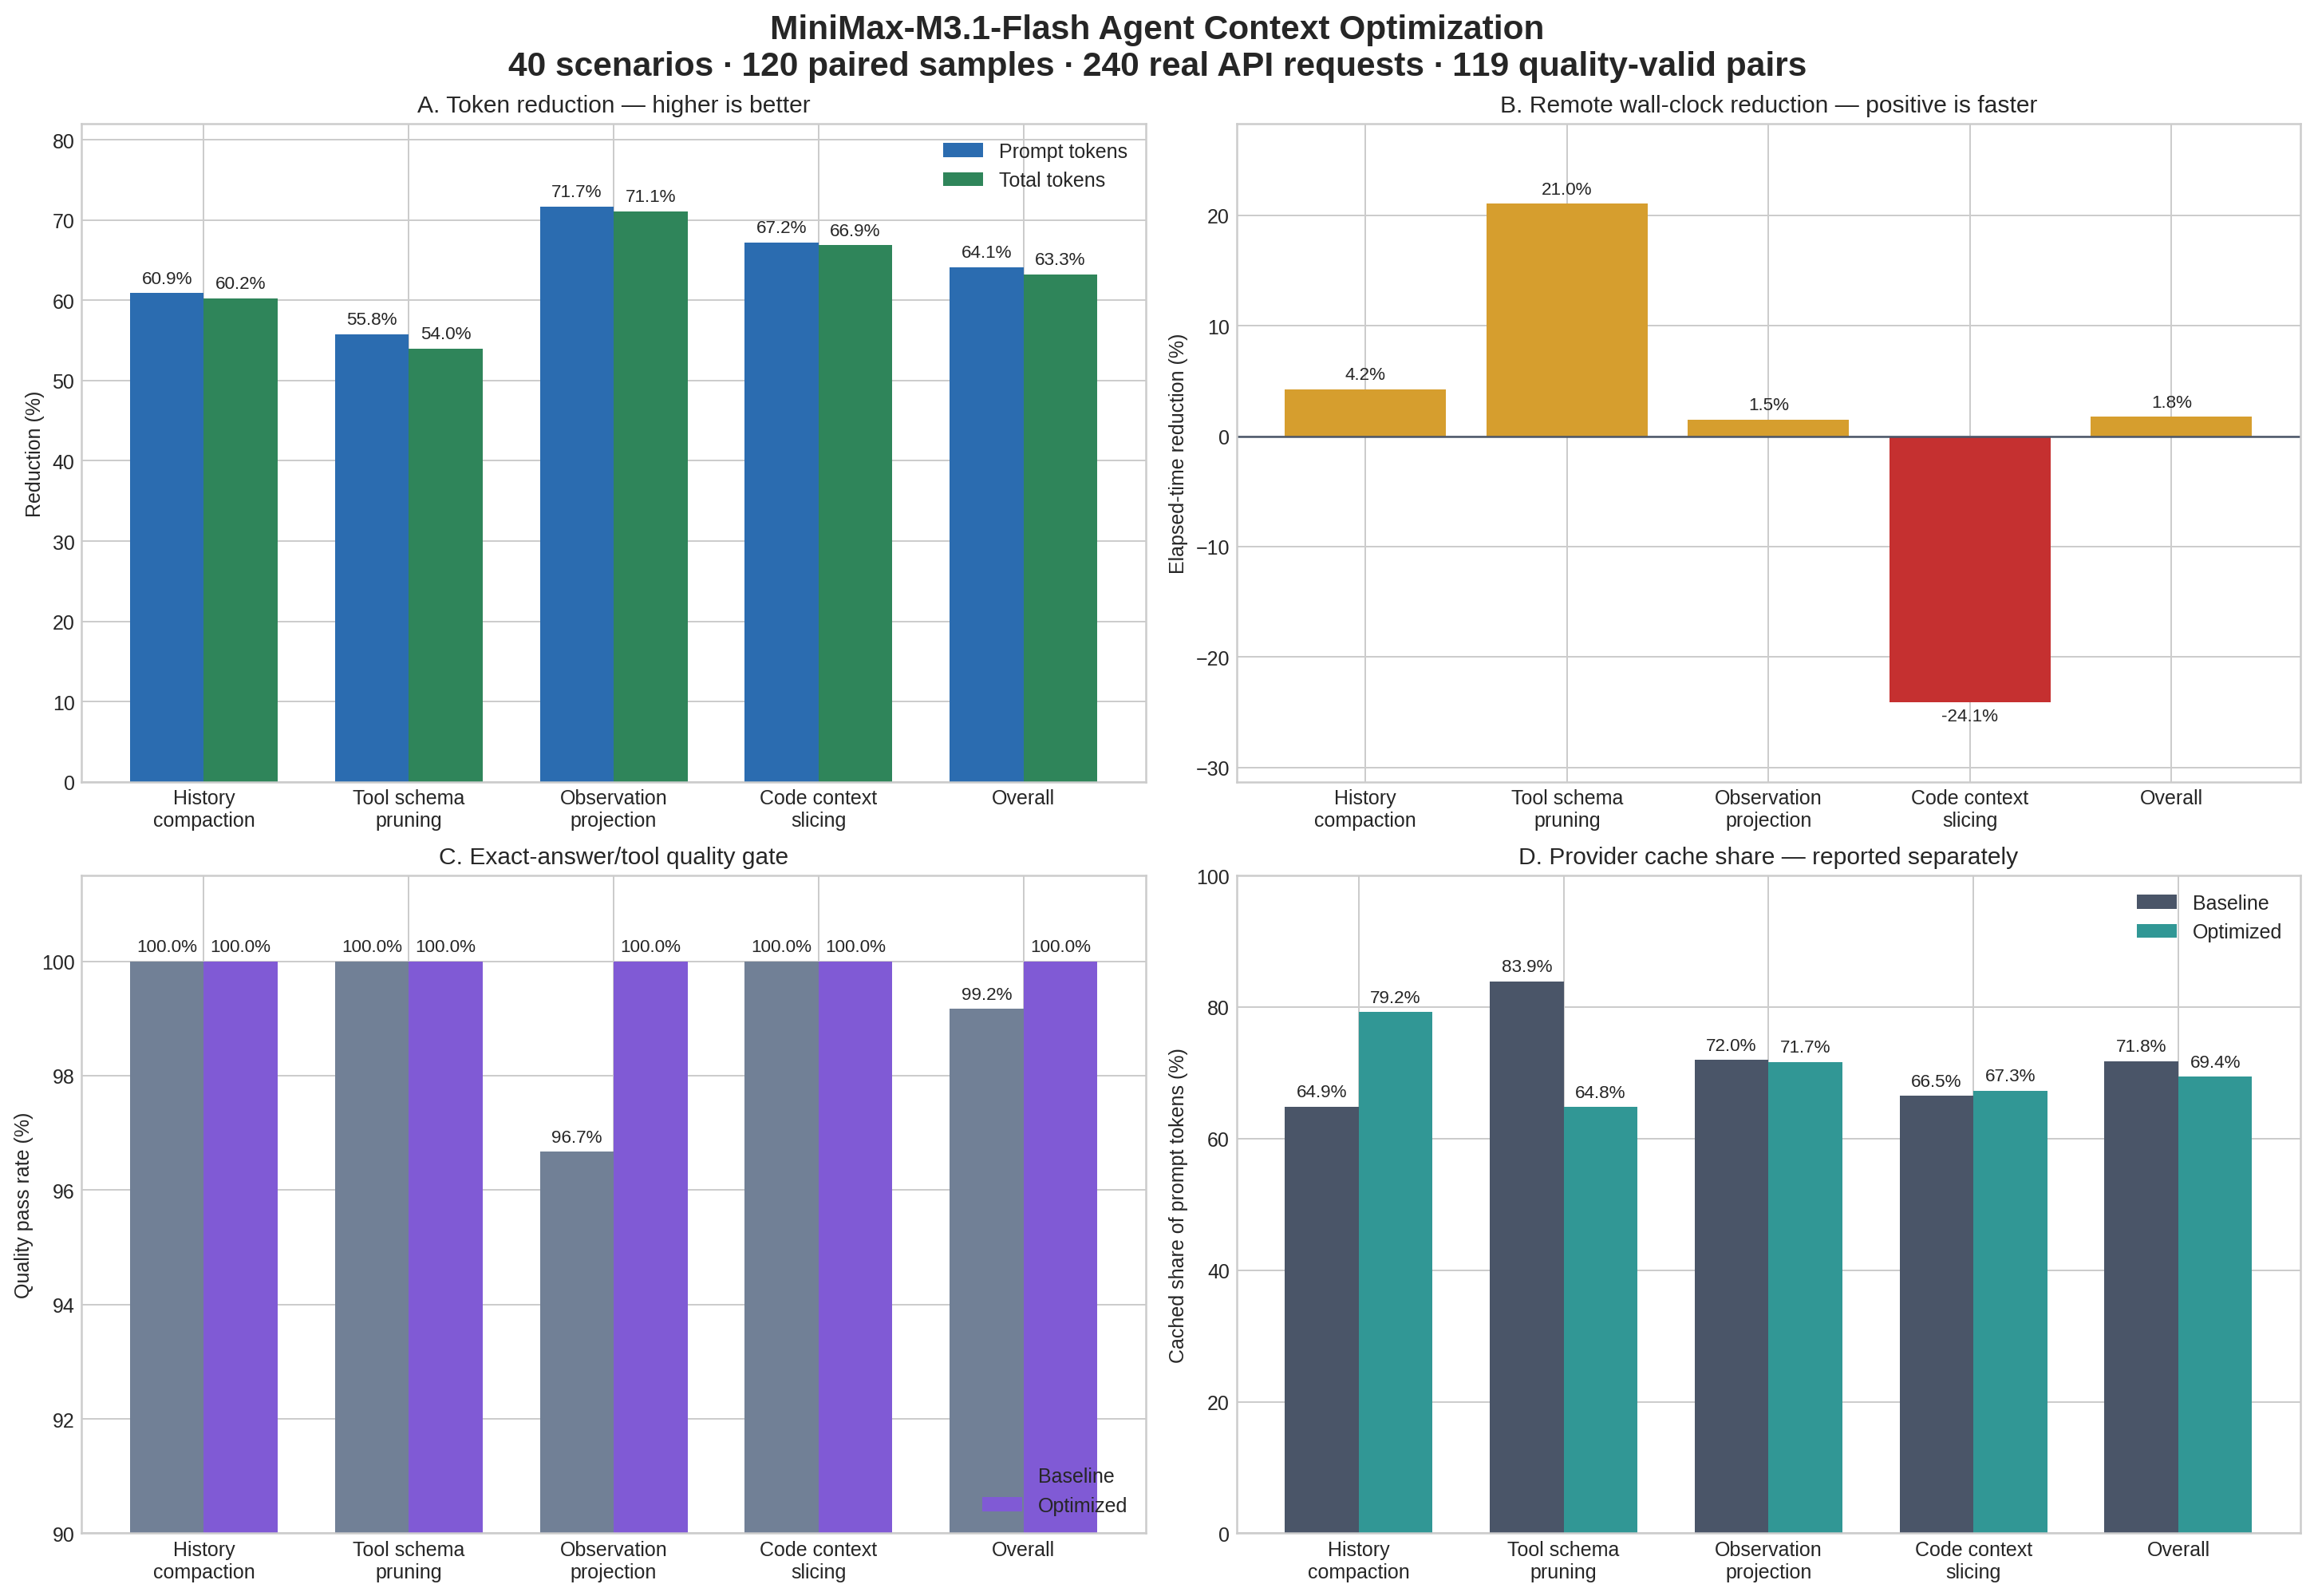

Values plotted in this chart, from the file beside it:
category, scenario_id, repetition, variant, model, finish_reason, expected_kind, expected_value, observed_value, quality_pass, prompt_tokens, cached_tokens, completion_tokens, reasoning_tokens, total_tokens, elapsed_ms
code_context_slicing, last_user_message, 1, baseline, MiniMax-M3.1-Flash, stop, answer, last_user_message, last_user_message, 1, 1494, 197, 7, 0, 1501, 2027
code_context_slicing, last_user_message, 1, optimized, MiniMax-M3.1-Flash, stop, answer, last_user_message, last_user_message, 1, 509, 197, 7, 0, 516, 1159
code_context_slicing, last_user_message, 2, baseline, MiniMax-M3.1-Flash, stop, answer, last_user_message, last_user_message, 1, 1494, 1493, 7, 0, 1501, 2899
code_context_slicing, last_user_message, 2, optimized, MiniMax-M3.1-Flash, stop, answer, last_user_message, last_user_message, 1, 509, 508, 7, 0, 516, 12926
code_context_slicing, last_user_message, 3, baseline, MiniMax-M3.1-Flash, stop, answer, last_user_message, last_user_message, 1, 1494, 1493, 7, 0, 1501, 3611
code_context_slicing, last_user_message, 3, optimized, MiniMax-M3.1-Flash, stop, answer, last_user_message, last_user_message, 1, 509, 508, 7, 0, 516, 2280
code_context_slicing, latest_tool_result, 1, baseline, MiniMax-M3.1-Flash, stop, answer, latest_tool_result, latest_tool_result, 1, 1520, 197, 7, 0, 1527, 1656
code_context_slicing, latest_tool_result, 1, optimized, MiniMax-M3.1-Flash, stop, answer, latest_tool_result, latest_tool_result, 1, 507, 0, 7, 0, 514, 2608
code_context_slicing, latest_tool_result, 2, baseline, MiniMax-M3.1-Flash, stop, answer, latest_tool_result, latest_tool_result, 1, 1520, 1519, 7, 0, 1527, 1318
code_context_slicing, latest_tool_result, 2, optimized, MiniMax-M3.1-Flash, stop, answer, latest_tool_result, latest_tool_result, 1, 507, 256, 7, 0, 514, 2522
code_context_slicing, latest_tool_result, 3, baseline, MiniMax-M3.1-Flash, stop, answer, latest_tool_result, latest_tool_result, 1, 1520, 1519, 7, 0, 1527, 1110
code_context_slicing, latest_tool_result, 3, optimized, MiniMax-M3.1-Flash, stop, answer, latest_tool_result, latest_tool_result, 1, 507, 256, 7, 0, 514, 3035
code_context_slicing, mcp_catalog, 1, baseline, MiniMax-M3.1-Flash, stop, answer, mcp_catalog, mcp_catalog, 1, 1597, 128, 7, 0, 1604, 2133
code_context_slicing, mcp_catalog, 1, optimized, MiniMax-M3.1-Flash, stop, answer, mcp_catalog, mcp_catalog, 1, 510, 0, 7, 0, 517, 2056
code_context_slicing, mcp_catalog, 2, baseline, MiniMax-M3.1-Flash, stop, answer, mcp_catalog, mcp_catalog, 1, 1597, 1536, 7, 0, 1604, 3333
code_context_slicing, mcp_catalog, 2, optimized, MiniMax-M3.1-Flash, stop, answer, mcp_catalog, mcp_catalog, 1, 510, 256, 7, 0, 517, 2244
code_context_slicing, mcp_catalog, 3, baseline, MiniMax-M3.1-Flash, stop, answer, mcp_catalog, mcp_catalog, 1, 1597, 1536, 7, 0, 1604, 2209
code_context_slicing, mcp_catalog, 3, optimized, MiniMax-M3.1-Flash, stop, answer, mcp_catalog, mcp_catalog, 1, 510, 256, 7, 0, 517, 4203
code_context_slicing, model_client, 1, baseline, MiniMax-M3.1-Flash, stop, answer, model_client, model_client, 1, 1553, 197, 7, 0, 1560, 1705
code_context_slicing, model_client, 1, optimized, MiniMax-M3.1-Flash, stop, answer, model_client, model_client, 1, 532, 197, 7, 0, 539, 1904
code_context_slicing, model_client, 2, baseline, MiniMax-M3.1-Flash, stop, answer, model_client, model_client, 1, 1553, 1552, 7, 0, 1560, 1608
code_context_slicing, model_client, 2, optimized, MiniMax-M3.1-Flash, stop, answer, model_client, model_client, 1, 532, 531, 7, 0, 539, 2722
code_context_slicing, model_client, 3, baseline, MiniMax-M3.1-Flash, stop, answer, model_client, model_client, 1, 1553, 1552, 7, 0, 1560, 1303
code_context_slicing, model_client, 3, optimized, MiniMax-M3.1-Flash, stop, answer, model_client, model_client, 1, 532, 531, 7, 0, 539, 1419
code_context_slicing, model_payload, 1, baseline, MiniMax-M3.1-Flash, stop, answer, model_payload, model_payload, 1, 1560, 197, 7, 0, 1567, 2457
code_context_slicing, model_payload, 1, optimized, MiniMax-M3.1-Flash, stop, answer, model_payload, model_payload, 1, 467, 197, 7, 0, 474, 2006
code_context_slicing, model_payload, 2, baseline, MiniMax-M3.1-Flash, stop, answer, model_payload, model_payload, 1, 1560, 1559, 7, 0, 1567, 1688
code_context_slicing, model_payload, 2, optimized, MiniMax-M3.1-Flash, stop, answer, model_payload, model_payload, 1, 467, 466, 7, 0, 474, 4800
code_context_slicing, model_payload, 3, baseline, MiniMax-M3.1-Flash, stop, answer, model_payload, model_payload, 1, 1560, 1559, 7, 0, 1567, 1329
code_context_slicing, model_payload, 3, optimized, MiniMax-M3.1-Flash, stop, answer, model_payload, model_payload, 1, 467, 466, 7, 0, 474, 1682
code_context_slicing, prompt_static_segment, 1, baseline, MiniMax-M3.1-Flash, stop, answer, prompt_static_segment, prompt_static_segment, 1, 1629, 0, 8, 0, 1637, 3388
code_context_slicing, prompt_static_segment, 1, optimized, MiniMax-M3.1-Flash, stop, answer, prompt_static_segment, prompt_static_segment, 1, 540, 256, 8, 0, 548, 1615
code_context_slicing, prompt_static_segment, 2, baseline, MiniMax-M3.1-Flash, stop, answer, prompt_static_segment, prompt_static_segment, 1, 1629, 1536, 8, 0, 1637, 1753
code_context_slicing, prompt_static_segment, 2, optimized, MiniMax-M3.1-Flash, stop, answer, prompt_static_segment, prompt_static_segment, 1, 540, 512, 8, 0, 548, 2011
code_context_slicing, prompt_static_segment, 3, baseline, MiniMax-M3.1-Flash, stop, answer, prompt_static_segment, prompt_static_segment, 1, 1629, 1536, 8, 0, 1637, 2191
code_context_slicing, prompt_static_segment, 3, optimized, MiniMax-M3.1-Flash, stop, answer, prompt_static_segment, prompt_static_segment, 1, 540, 512, 8, 0, 548, 1886
code_context_slicing, provider_header_plan, 1, baseline, MiniMax-M3.1-Flash, stop, answer, provider_header_plan, provider_header_plan, 1, 1624, 128, 8, 0, 1632, 5151
code_context_slicing, provider_header_plan, 1, optimized, MiniMax-M3.1-Flash, stop, answer, provider_header_plan, provider_header_plan, 1, 536, 384, 8, 0, 544, 1313
code_context_slicing, provider_header_plan, 2, baseline, MiniMax-M3.1-Flash, stop, answer, provider_header_plan, provider_header_plan, 1, 1624, 1536, 8, 0, 1632, 4693
code_context_slicing, provider_header_plan, 2, optimized, MiniMax-M3.1-Flash, stop, answer, provider_header_plan, provider_header_plan, 1, 536, 512, 8, 0, 544, 2497
code_context_slicing, provider_header_plan, 3, baseline, MiniMax-M3.1-Flash, stop, answer, provider_header_plan, provider_header_plan, 1, 1624, 1536, 8, 0, 1632, 2143
code_context_slicing, provider_header_plan, 3, optimized, MiniMax-M3.1-Flash, stop, answer, provider_header_plan, provider_header_plan, 1, 536, 512, 8, 0, 544, 1814
code_context_slicing, session_state, 1, baseline, MiniMax-M3.1-Flash, stop, answer, session_state, session_state, 1, 1597, 0, 7, 0, 1604, 2009
code_context_slicing, session_state, 1, optimized, MiniMax-M3.1-Flash, stop, answer, session_state, session_state, 1, 508, 197, 7, 0, 515, 1427
code_context_slicing, session_state, 2, baseline, MiniMax-M3.1-Flash, stop, answer, session_state, session_state, 1, 1597, 1536, 7, 0, 1604, 2877
code_context_slicing, session_state, 2, optimized, MiniMax-M3.1-Flash, stop, answer, session_state, session_state, 1, 508, 507, 7, 0, 515, 2646
code_context_slicing, session_state, 3, baseline, MiniMax-M3.1-Flash, stop, answer, session_state, session_state, 1, 1597, 1536, 7, 0, 1604, 1882
code_context_slicing, session_state, 3, optimized, MiniMax-M3.1-Flash, stop, answer, session_state, session_state, 1, 508, 507, 7, 0, 515, 9054
code_context_slicing, tool_host, 1, baseline, MiniMax-M3.1-Flash, stop, answer, tool_host, tool_host, 1, 1487, 0, 7, 0, 1494, 1806
code_context_slicing, tool_host, 1, optimized, MiniMax-M3.1-Flash, stop, answer, tool_host, tool_host, 1, 532, 256, 7, 0, 539, 1905
code_context_slicing, tool_host, 2, baseline, MiniMax-M3.1-Flash, stop, answer, tool_host, tool_host, 1, 1487, 1280, 7, 0, 1494, 2200
code_context_slicing, tool_host, 2, optimized, MiniMax-M3.1-Flash, stop, answer, tool_host, tool_host, 1, 532, 512, 7, 0, 539, 2132
code_context_slicing, tool_host, 3, baseline, MiniMax-M3.1-Flash, stop, answer, tool_host, tool_host, 1, 1487, 1280, 7, 0, 1494, 1946
code_context_slicing, tool_host, 3, optimized, MiniMax-M3.1-Flash, stop, answer, tool_host, tool_host, 1, 532, 512, 7, 0, 539, 1590
code_context_slicing, tool_schema, 1, baseline, MiniMax-M3.1-Flash, stop, answer, tool_schema, tool_schema, 1, 1519, 128, 7, 0, 1526, 1612
code_context_slicing, tool_schema, 1, optimized, MiniMax-M3.1-Flash, stop, answer, tool_schema, tool_schema, 1, 468, 0, 7, 0, 475, 3874
code_context_slicing, tool_schema, 2, baseline, MiniMax-M3.1-Flash, stop, answer, tool_schema, tool_schema, 1, 1519, 1408, 7, 0, 1526, 5774
code_context_slicing, tool_schema, 2, optimized, MiniMax-M3.1-Flash, stop, answer, tool_schema, tool_schema, 1, 468, 256, 7, 0, 475, 4039
code_context_slicing, tool_schema, 3, baseline, MiniMax-M3.1-Flash, stop, answer, tool_schema, tool_schema, 1, 1519, 1408, 7, 0, 1526, 1955
code_context_slicing, tool_schema, 3, optimized, MiniMax-M3.1-Flash, stop, answer, tool_schema, tool_schema, 1, 468, 256, 7, 0, 475, 3667
... 180 more rows
